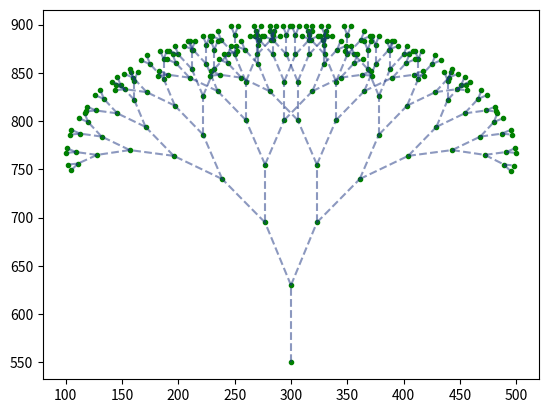

The matplotlib source for this figure:
"""
Created on Tue 29 Jun 00:15 2021
Finished on Tue 29 Jun 00:30 2021
@author: Cpt.Ender
                                  """

# from turtle import *
#
#
# def tree(length, level, angle):
#     if level == 0:
#         return
#
#     forward(length)
#     right(angle)
#
#     tree(length * 0.7, level - 1, angle)
#
#     left(angle * 2)
#
#     tree(length * 0.7, level - 1, angle)
#
#     right(angle)
#     backward(length)
#
#
# penup()
# setheading(90)
# sety(-200)
# speed(0)
# pendown()
#
# tree(150, 8, 30)
# mainloop()

import math
import matplotlib.pyplot as plt


def drawTree(x1, y1, angle, depth):
    fork_angle = 20
    base_len = 10.0
    if depth > 0:
        x2 = x1 - int(math.cos(math.radians(angle)) * depth * base_len)
        y2 = y1 - int(math.sin(math.radians(angle)) * depth * base_len)
        array[0].append([x1, x2])
        x.append(x2)
        array[1].append([y1, y2])
        y.append(y2)
        drawTree(x2, y2, angle - fork_angle, depth - 1)
        drawTree(x2, y2, angle + fork_angle, depth - 1)


array = [[], []]
x, y = [[300], [550]]
drawTree(x[0], y[0], -90, 8)
plt.plot(x, y, '.g')
for i in range(len(array[0])):
    plt.plot(array[0][i], array[1][i], '--', color=(0.1, 0.2, 0.5, 0.5))
